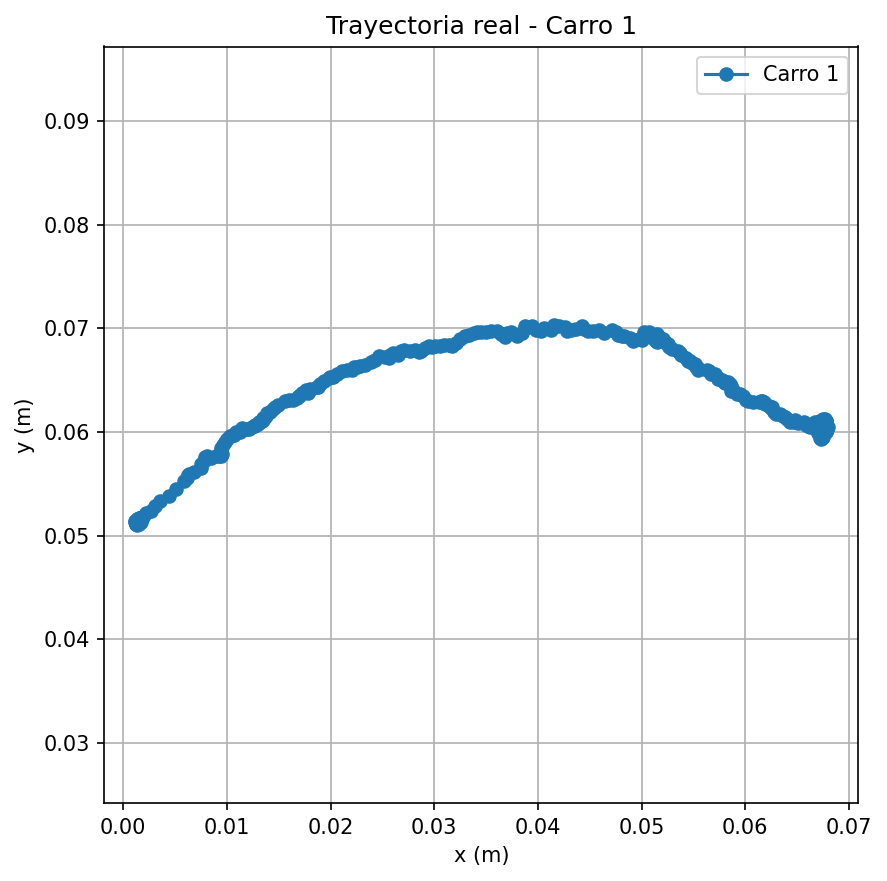

The file beside this chart, header and first rows:
time, x, y
0.01264, 0.06727, 0.05932
0.0644, 0.06724, 0.05948
0.1183, 0.06743, 0.0595
0.1702, 0.06742, 0.05946
0.2153, 0.06737, 0.05955
0.263, 0.06749, 0.05952
0.3048, 0.06735, 0.0598
0.3354, 0.06725, 0.05999
0.3755, 0.06721, 0.06015
0.41, 0.06719, 0.06013
0.4416, 0.06732, 0.06029
0.471, 0.06727, 0.06008
0.5113, 0.0672, 0.06034
0.5491, 0.06732, 0.05988
0.5867, 0.06749, 0.06029
0.6242, 0.06766, 0.06049
0.6614, 0.06773, 0.06072
0.7016, 0.06771, 0.06074
0.7379, 0.06769, 0.06075
0.7803, 0.06773, 0.06073
0.8218, 0.06767, 0.06075
0.8613, 0.06764, 0.06083
0.9036, 0.0676, 0.06093
0.94, 0.06757, 0.061
0.974, 0.06771, 0.06096
1.013, 0.06774, 0.0609
1.051, 0.06776, 0.06085
1.092, 0.06768, 0.06095
1.14, 0.06763, 0.06101
1.198, 0.06759, 0.06106
1.237, 0.06759, 0.06105
1.28, 0.06759, 0.06104
1.324, 0.06758, 0.06103
1.362, 0.06754, 0.06112
1.404, 0.06757, 0.06104
1.444, 0.06757, 0.06103
1.479, 0.06753, 0.06103
1.522, 0.06754, 0.06102
1.562, 0.06757, 0.06106
1.6, 0.06757, 0.06105
1.642, 0.06756, 0.06098
1.683, 0.06754, 0.06103
1.72, 0.0676, 0.06099
1.762, 0.06753, 0.06077
1.807, 0.06752, 0.06089
1.848, 0.06758, 0.06081
1.884, 0.0676, 0.0608
1.927, 0.06774, 0.06084
1.974, 0.06767, 0.06094
2.013, 0.06766, 0.06083
2.92, 0.06774, 0.06104
2.959, 0.0678, 0.06109
2.996, 0.06773, 0.06098
3.038, 0.06766, 0.06104
3.074, 0.06773, 0.0609
3.116, 0.06768, 0.06094
3.156, 0.06772, 0.06088
3.194, 0.06775, 0.06084
3.229, 0.0677, 0.06089
3.264, 0.06761, 0.06105
... 2,398 more rows
